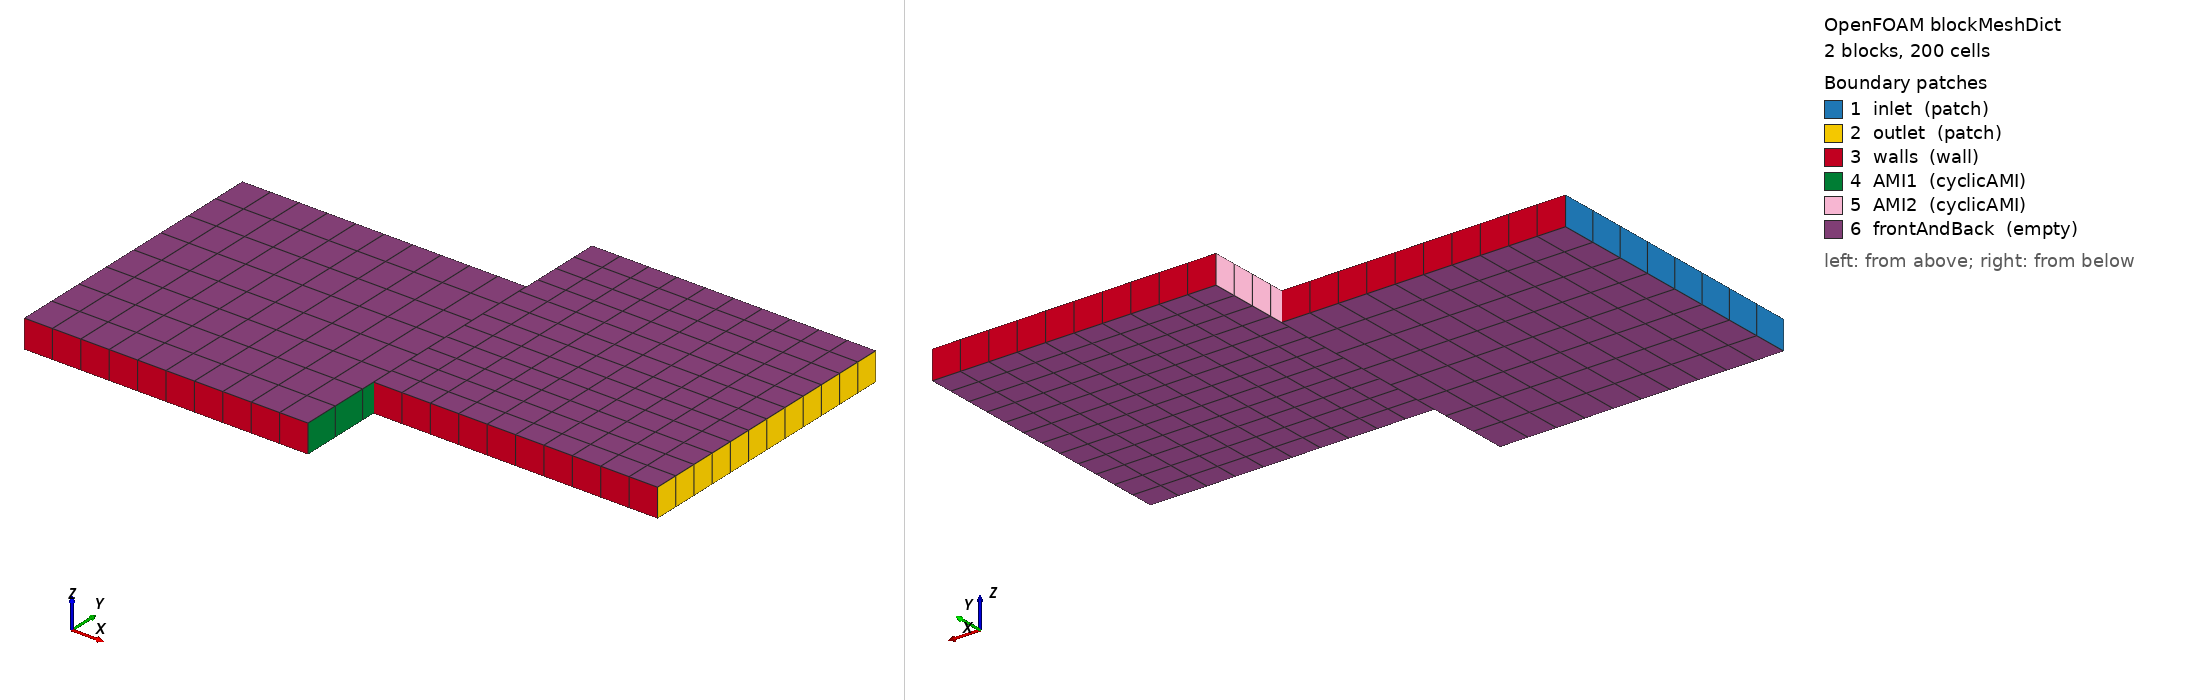

OpenFOAM case: the mesh blockMesh builds from blockMeshDict, 2 block(s), 200 cells. Boundary patches (legend numbers): 1 inlet (patch), 2 outlet (patch), 3 walls (wall), 4 AMI1 (cyclicAMI), 5 AMI2 (cyclicAMI), 6 frontAndBack (empty). Left view from above one corner, right view from below the opposite corner. Boundary conditions: 2 field file(s) under 0/; 3 of 6 drawn patches have an entry in a shipped field file.

=== system/blockMeshDict ===
FoamFile
{
    version     2.0;
    format      ascii;
    class       dictionary;
    object      blockMeshDict;
}
scale 1;
vertices
(
    (0 0 0.0)
    (1 0 0.0)
    (1 1 0.0)
    (0 1 0.0)
    (1 0.3 0.0)
    (2 0.3 0.0)
    (2 1.3 0.0)
    (1 1.3 0.0)
    (0 0 0.1)
    (1 0 0.1)
    (1 1 0.1)
    (0 1 0.1)
    (1 0.3 0.1)
    (2 0.3 0.1)
    (2 1.3 0.1)
    (1 1.3 0.1)
);
blocks
(
    hex (0 1 2 3 8 9 10 11)  (10 8 1) simpleGrading (1 1 1)
    hex (4 5 6 7 12 13 14 15)  (10 12 1) simpleGrading (1 1 1)
);
edges
(
);
boundary
(
    inlet { type patch; faces ((3 0 8 11)); }
    outlet { type patch; faces ((5 6 14 13)); }
    walls { type wall; faces ((0 1 9 8) (2 3 11 10) (4 5 13 12) (6 7 15 14)); }
    AMI1 { type cyclicAMI; neighbourPatch AMI2; transform noOrdering; matchTolerance 0.0001; AMIMethod faceAreaWeightAMI; restartUncoveredSourceFace 1; faces ((1 2 10 9)); }
    AMI2 { type cyclicAMI; neighbourPatch AMI1; transform noOrdering; matchTolerance 0.0001; AMIMethod faceAreaWeightAMI; restartUncoveredSourceFace 1; faces ((7 4 12 15)); }
    frontAndBack { type empty; faces ((0 3 2 1) (8 9 10 11) (4 7 6 5) (12 13 14 15)); }
);


=== system/controlDict ===
FoamFile
{
    version     2.0;
    format      ascii;
    class       dictionary;
    object      controlDict;
}
application pimpleFoam;
startFrom startTime;
startTime 0;
stopAt endTime;
endTime 0.5;
deltaT 0.005;
writeControl timeStep;
writeInterval 20;
purgeWrite 0;
writeFormat ascii;
writePrecision 17;
timeFormat general;
timePrecision 10;
runTimeModifiable false;


=== 0/U ===
FoamFile
{
    version     2.0;
    format      ascii;
    class       volVectorField;
    object      U;
}
dimensions [0 1 -1 0 0 0 0];
internalField uniform (1 0 0);
boundaryField
{
    inlet { type fixedValue; value uniform (1 0 0); }
    outlet { type inletOutlet; inletValue uniform (0 0 0); value uniform (1 0 0); }
    walls { type noSlip; }
    #includeEtc "caseDicts/setConstraintTypes"
}


=== 0/p ===
FoamFile
{
    version     2.0;
    format      ascii;
    class       volScalarField;
    object      p;
}
dimensions [0 2 -2 0 0 0 0];
internalField uniform 0;
boundaryField
{
    inlet { type zeroGradient; }
    outlet { type fixedValue; value uniform 0; }
    walls { type zeroGradient; }
    #includeEtc "caseDicts/setConstraintTypes"
}


Also in the case, not shown: constant/polyMesh/points (numeric list).
